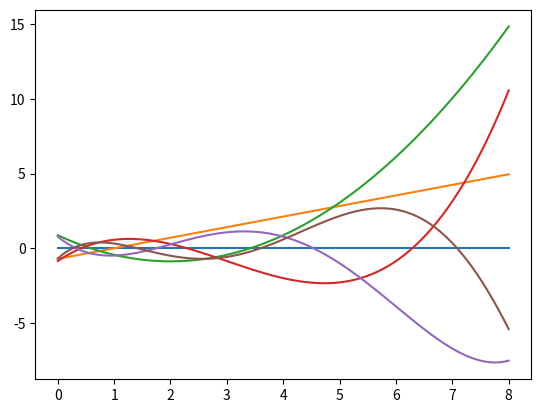

Here is the Python script that generated this plot:
# -*- coding: utf-8 -*-
"""
Created on Thu Sep 16 10:49:01 2021

@author: smaya
"""
'''Smayan Gupta
19/17067
Section-A
Bsc Physics Hons'''

from sympy import *
import numpy as np
import matplotlib.pyplot as plt

global x
x=Symbol('x')

def Lop(f):
    return (x)*diff(f,x,x)+ (1-x)*diff(f,x)
n=6
b=[]
for i in range(n):
    b.append(x**i)
#print(b)
def Reverse(lst):
    return [ele for ele in reversed(lst)]

laguerre=np.zeros((n,n))
#def optrans():
for i in range(1,n):
    pol=Lop(b[i]).expand()
    #print(pol)
    pol=Poly(pol)
    #print(pol)
    coef=pol.all_coeffs()
    coef=Reverse(coef)
    less=len(b)-len(coef)
    fcoef=coef+[0]*less
    #print(fcoef)
    laguerre[:,i]=fcoef

values,vectors= np.linalg.eig(laguerre)
for i in range(n):
    print('{} is the {}th eigenvalue and associated eigenvector is \n'.format(values[i],i),vectors.T[i])



x1=np.linspace(0,8,100)

for j in range(n):
    lag1=[]
    for i in range(100):
        lag1.append(-np.dot(vectors.T[j]*values[j],b).subs(x,x1[i]))

    plt.plot(x1,lag1)
